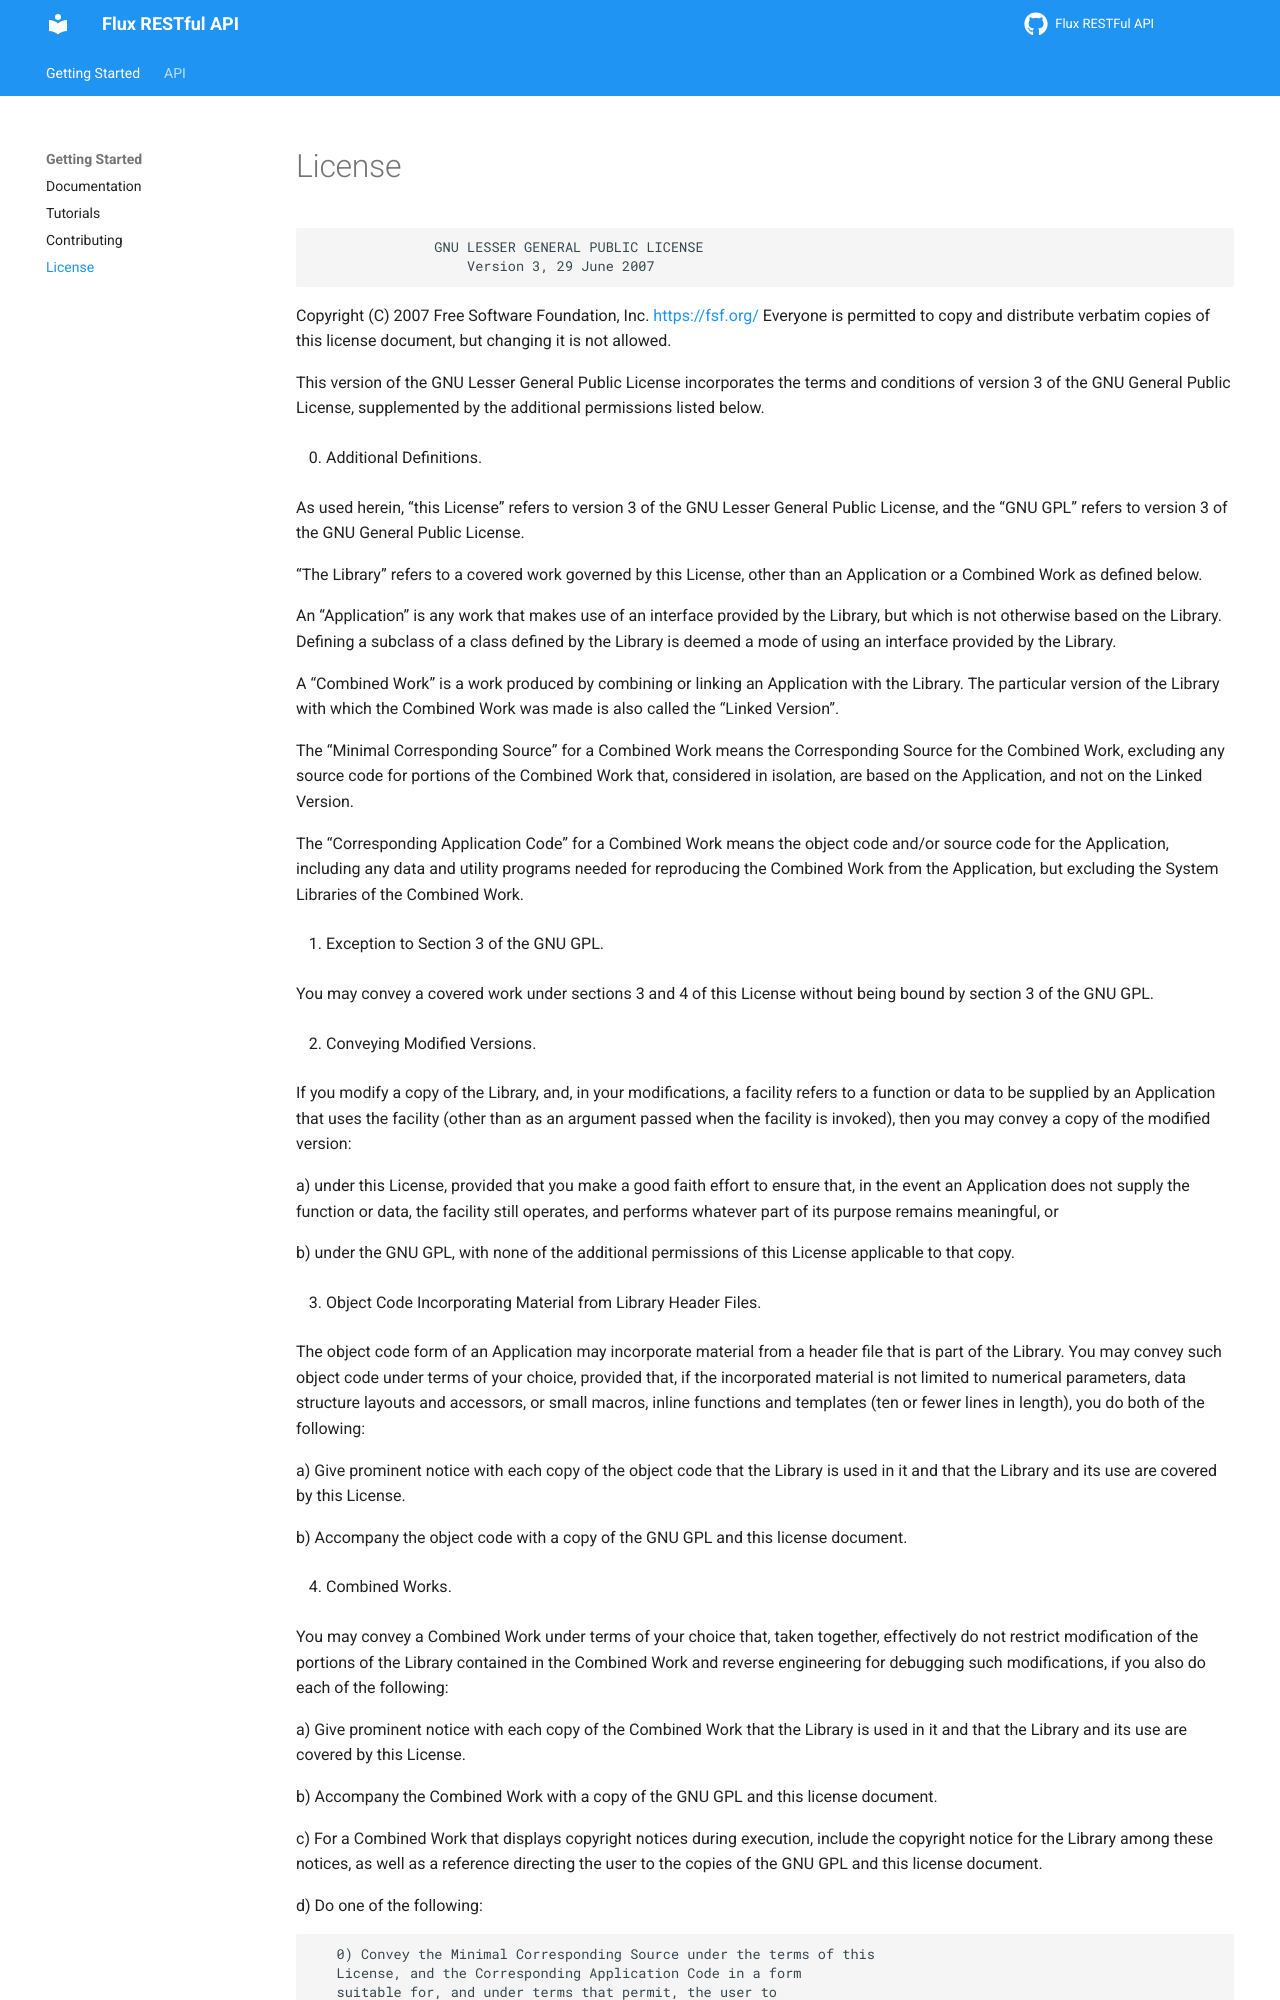

repository: flux-framework/flux-restful-api · page: about/license.html · generator: sphinx

# License

                   GNU LESSER GENERAL PUBLIC LICENSE
                       Version 3, 29 June 2007

 Copyright (C) 2007 Free Software Foundation, Inc. <https://fsf.org/>
 Everyone is permitted to copy and distribute verbatim copies
 of this license document, but changing it is not allowed.


  This version of the GNU Lesser General Public License incorporates
the terms and conditions of version 3 of the GNU General Public
License, supplemented by the additional permissions listed below.

  0. Additional Definitions.

  As used herein, "this License" refers to version 3 of the GNU Lesser
General Public License, and the "GNU GPL" refers to version 3 of the GNU
General Public License.

  "The Library" refers to a covered work governed by this License,
other than an Application or a Combined Work as defined below.

  An "Application" is any work that makes use of an interface provided
by the Library, but which is not otherwise based on the Library.
Defining a subclass of a class defined by the Library is deemed a mode
of using an interface provided by the Library.

  A "Combined Work" is a work produced by combining or linking an
Application with the Library.  The particular version of the Library
with which the Combined Work was made is also called the "Linked
Version".

  The "Minimal Corresponding Source" for a Combined Work means the
Corresponding Source for the Combined Work, excluding any source code
for portions of the Combined Work that, considered in isolation, are
based on the Application, and not on the Linked Version.

  The "Corresponding Application Code" for a Combined Work means the
object code and/or source code for the Application, including any data
and utility programs needed for reproducing the Combined Work from the
Application, but excluding the System Libraries of the Combined Work.

  1. Exception to Section 3 of the GNU GPL.

  You may convey a covered work under sections 3 and 4 of this License
without being bound by section 3 of the GNU GPL.

  2. Conveying Modified Versions.

  If you modify a copy of the Library, and, in your modifications, a
facility refers to a function or data to be supplied by an Application
that uses the facility (other than as an argument passed when the
facility is invoked), then you may convey a copy of the modified
version:

   a) under this License, provided that you make a good faith effort to
   ensure that, in the event an Application does not supply the
   function or data, the facility still operates, and performs
   whatever part of its purpose remains meaningful, or

   b) under the GNU GPL, with none of the additional permissions of
   this License applicable to that copy.

  3. Object Code Incorporating Material from Library Header Files.

  The object code form of an Application may incorporate material from
a header file that is part of the Library.  You may convey such object
code under terms of your choice, provided that, if the incorporated
material is not limited to numerical parameters, data structure
layouts and accessors, or small macros, inline functions and templates
(ten or fewer lines in length), you do both of the following:

   a) Give prominent notice with each copy of the object code that the
   Library is used in it and that the Library and its use are
   covered by this License.

   b) Accompany the object code with a copy of the GNU GPL and this license
   document.

  4. Combined Works.

  You may convey a Combined Work under terms of your choice that,
taken together, effectively do not restrict modification of the
portions of the Library contained in the Combined Work and reverse
engineering for debugging such modifications, if you also do each of
the following:

   a) Give prominent notice with each copy of the Combined Work that
   the Library is used in it and that the Library and its use are
   covered by this License.

   b) Accompany the Combined Work with a copy of the GNU GPL and this license
   document.

   c) For a Combined Work that displays copyright notices during
   execution, include the copyright notice for the Library among
   these notices, as well as a reference directing the user to the
   copies of the GNU GPL and this license document.

   d) Do one of the following:

       0) Convey the Minimal Corresponding Source under the terms of this
       License, and the Corresponding Application Code in a form
       suitable for, and under terms that permit, the user to
       recombine or relink the Application with a modified version of
       the Linked Version to produce a modified Combined Work, in the
       manner specified by section 6 of the GNU GPL for conveying
       Corresponding Source.
